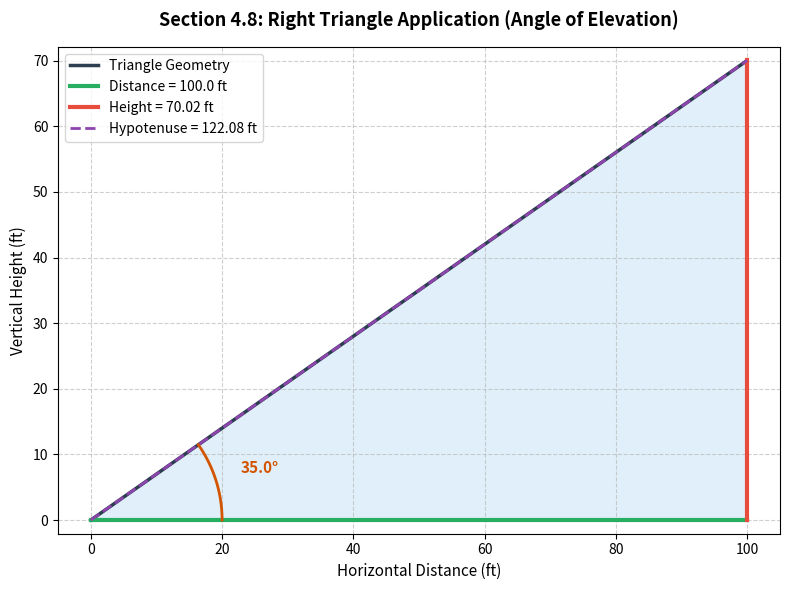
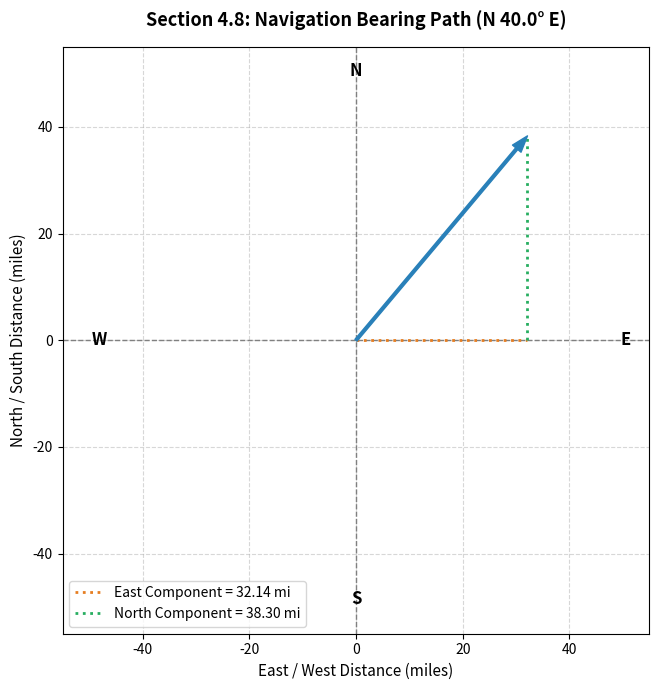
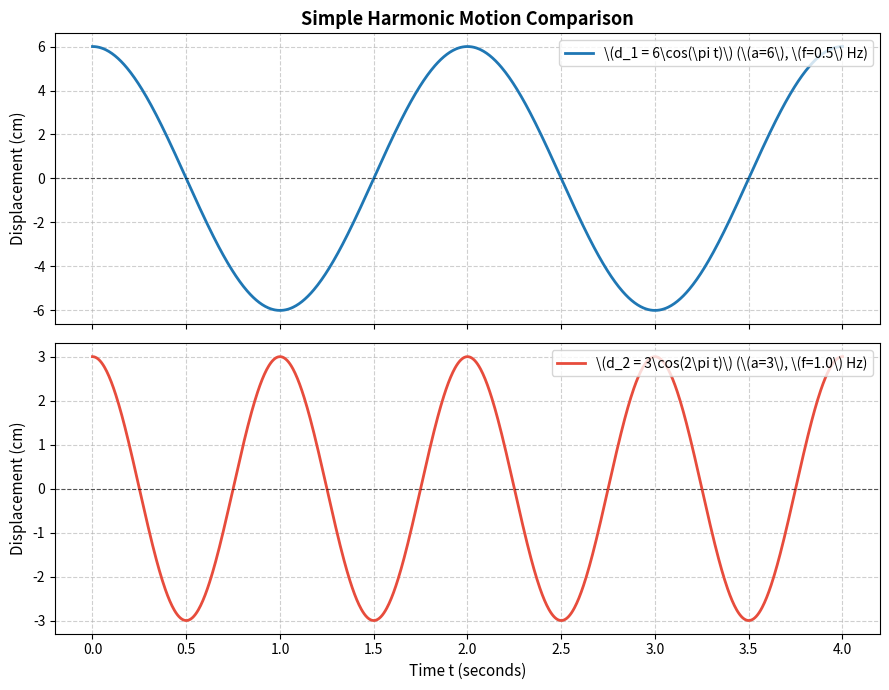

The script that saved these images, in order:
import matplotlib.pyplot as plt
import numpy as np
import pandas as pd


def plot_right_triangle_application(
    distance_ft: float, angle_elevation_deg: float
):
    """Calculates and visualizes a right triangle application (e.g., height from distance and angle)."""
    angle_rad = np.radians(angle_elevation_deg)

    # Calculate height (h = d * tan(theta)) and hypotenuse
    height = distance_ft * np.tan(angle_rad)
    hypotenuse = distance_ft / np.cos(angle_rad)

    # Corner coordinates: Base (0,0), Object Base (d, 0), Object Top (d, h)
    x_coords = [0, distance_ft, distance_ft, 0]
    y_coords = [0, 0, height, 0]

    fig, ax = plt.subplots(figsize=(8, 6))

    # Plot triangle edges
    ax.plot(
        x_coords,
        y_coords,
        color="#2c3e50",
        linewidth=2.5,
        label="Triangle Geometry",
    )
    ax.fill(x_coords, y_coords, color="#3498db", alpha=0.15)

    # Highlight key segments
    ax.plot(
        [0, distance_ft],
        [0, 0],
        color="#27ae60",
        linewidth=3,
        label=f"Distance = {distance_ft:.1f} ft",
    )
    ax.plot(
        [distance_ft, distance_ft],
        [0, height],
        color="#e74c3c",
        linewidth=3,
        label=f"Height = {height:.2f} ft",
    )
    ax.plot(
        [0, distance_ft],
        [0, height],
        color="#8e44ad",
        linewidth=2,
        linestyle="--",
        label=f"Hypotenuse = {hypotenuse:.2f} ft",
    )

    # Annotate angle of elevation arc
    arc_theta = np.linspace(0, angle_rad, 50)
    arc_r = distance_ft * 0.2
    ax.plot(
        arc_r * np.cos(arc_theta),
        arc_r * np.sin(arc_theta),
        color="#d35400",
        linewidth=2,
    )
    ax.text(
        arc_r * 1.2 * np.cos(angle_rad / 2),
        arc_r * 1.2 * np.sin(angle_rad / 2),
        f"{angle_elevation_deg}°",
        fontsize=11,
        fontweight="bold",
        color="#d35400",
    )

    # Formatting
    ax.set_title(
        "Section 4.8: Right Triangle Application (Angle of Elevation)",
        fontsize=13,
        pad=15,
        fontweight="bold",
    )
    ax.set_xlabel("Horizontal Distance (ft)", fontsize=11)
    ax.set_ylabel("Vertical Height (ft)", fontsize=11)
    ax.grid(True, linestyle="--", alpha=0.6)
    ax.legend(loc="upper left", fontsize=10)
    ax.set_aspect("equal", adjustable="datalim")

    plt.tight_layout()
    plt.show()


def plot_navigation_bearing(
    speed_mph: float, time_hours: float, bearing_angle_deg: float
):
    """Calculates and plots a 2D vector path for navigation bearings (measured clockwise from North)."""
    total_distance = speed_mph * time_hours
    bearing_rad = np.radians(bearing_angle_deg)

    # Bearing measured clockwise from North:
    # North component (y) = distance * cos(bearing)
    # East component (x)  = distance * sin(bearing)
    north_comp = total_distance * np.cos(bearing_rad)
    east_comp = total_distance * np.sin(bearing_rad)

    fig, ax = plt.subplots(figsize=(7, 7))

    # Draw cardinal axes
    ax.axhline(0, color="gray", linestyle="--", linewidth=1)
    ax.axvline(0, color="gray", linestyle="--", linewidth=1)

    # Plot vector trajectory
    ax.annotate(
        "",
        xy=(east_comp, north_comp),
        xytext=(0, 0),
        arrowprops=dict(facecolor="#2980b9", edgecolor="#2980b9", width=2, headwidth=8),
    )

    # Plot component vectors (East & North)
    ax.plot(
        [0, east_comp],
        [0, 0],
        color="#e67e22",
        linestyle=":",
        linewidth=2,
        label=f"East Component = {east_comp:.2f} mi",
    )
    ax.plot(
        [east_comp, east_comp],
        [0, north_comp],
        color="#27ae60",
        linestyle=":",
        linewidth=2,
        label=f"North Component = {north_comp:.2f} mi",
    )

    # Compass Rose / Direction Labels
    offset = max(total_distance * 1.1, 10)
    ax.text(0, offset * 0.9, "N", fontsize=12, fontweight="bold", ha="center")
    ax.text(0, -offset * 0.9, "S", fontsize=12, fontweight="bold", ha="center")
    ax.text(offset * 0.9, 0, "E", fontsize=12, fontweight="bold", va="center")
    ax.text(-offset * 0.9, 0, "W", fontsize=12, fontweight="bold", va="center")

    # Formatting
    ax.set_xlim(-offset, offset)
    ax.set_ylim(-offset, offset)
    ax.set_title(
        f"Section 4.8: Navigation Bearing Path (N {bearing_angle_deg}° E)",
        fontsize=13,
        pad=15,
        fontweight="bold",
    )
    ax.set_xlabel("East / West Distance (miles)", fontsize=11)
    ax.set_ylabel("North / South Distance (miles)", fontsize=11)
    ax.grid(True, linestyle="--", alpha=0.5)
    ax.legend(loc="lower left", fontsize=10)
    ax.set_aspect("equal", adjustable="box")

    plt.tight_layout()
    plt.show()


def plot_simple_harmonic_motion_comparison():
    """Visualizes and compares two SHM systems with different amplitudes and frequencies."""
    t = np.linspace(0, 4, 1000)

    # System 1: a = 6, f = 0.5 Hz (omega = pi)
    d1 = 6 * np.cos(np.pi * t)

    # System 2: a = 3, f = 1.0 Hz (omega = 2*pi)
    d2 = 3 * np.cos(2 * np.pi * t)

    fig, (ax1, ax2) = plt.subplots(2, 1, figsize=(9, 7), sharex=True)

    # Subplot 1
    ax1.plot(
        t,
        d1,
        color="#1f77b4",
        linewidth=2,
        label=r"\(d_1 = 6\cos(\pi t)\) (\(a=6\), \(f=0.5\) Hz)",
    )
    ax1.axhline(0, color="black", linestyle="--", linewidth=0.8, alpha=0.6)
    ax1.set_ylabel("Displacement (cm)", fontsize=11)
    ax1.set_title(
        "Simple Harmonic Motion Comparison", fontsize=13, fontweight="bold"
    )
    ax1.grid(True, linestyle="--", alpha=0.6)
    ax1.legend(loc="upper right")

    # Subplot 2
    ax2.plot(
        t,
        d2,
        color="#e74c3c",
        linewidth=2,
        label=r"\(d_2 = 3\cos(2\pi t)\) (\(a=3\), \(f=1.0\) Hz)",
    )
    ax2.axhline(0, color="black", linestyle="--", linewidth=0.8, alpha=0.6)
    ax2.set_xlabel("Time t (seconds)", fontsize=11)
    ax2.set_ylabel("Displacement (cm)", fontsize=11)
    ax2.grid(True, linestyle="--", alpha=0.6)
    ax2.legend(loc="upper right")

    plt.tight_layout()
    plt.show()


if __name__ == "__main__":
    # 1. Right Triangle Plot
    plot_right_triangle_application(distance_ft=100.0, angle_elevation_deg=35.0)

    # 2. Bearing Vector Plot
    plot_navigation_bearing(
        speed_mph=25.0, time_hours=2.0, bearing_angle_deg=40.0
    )

    # 3. Multi-Panel SHM Waveform Comparison
    plot_simple_harmonic_motion_comparison()
